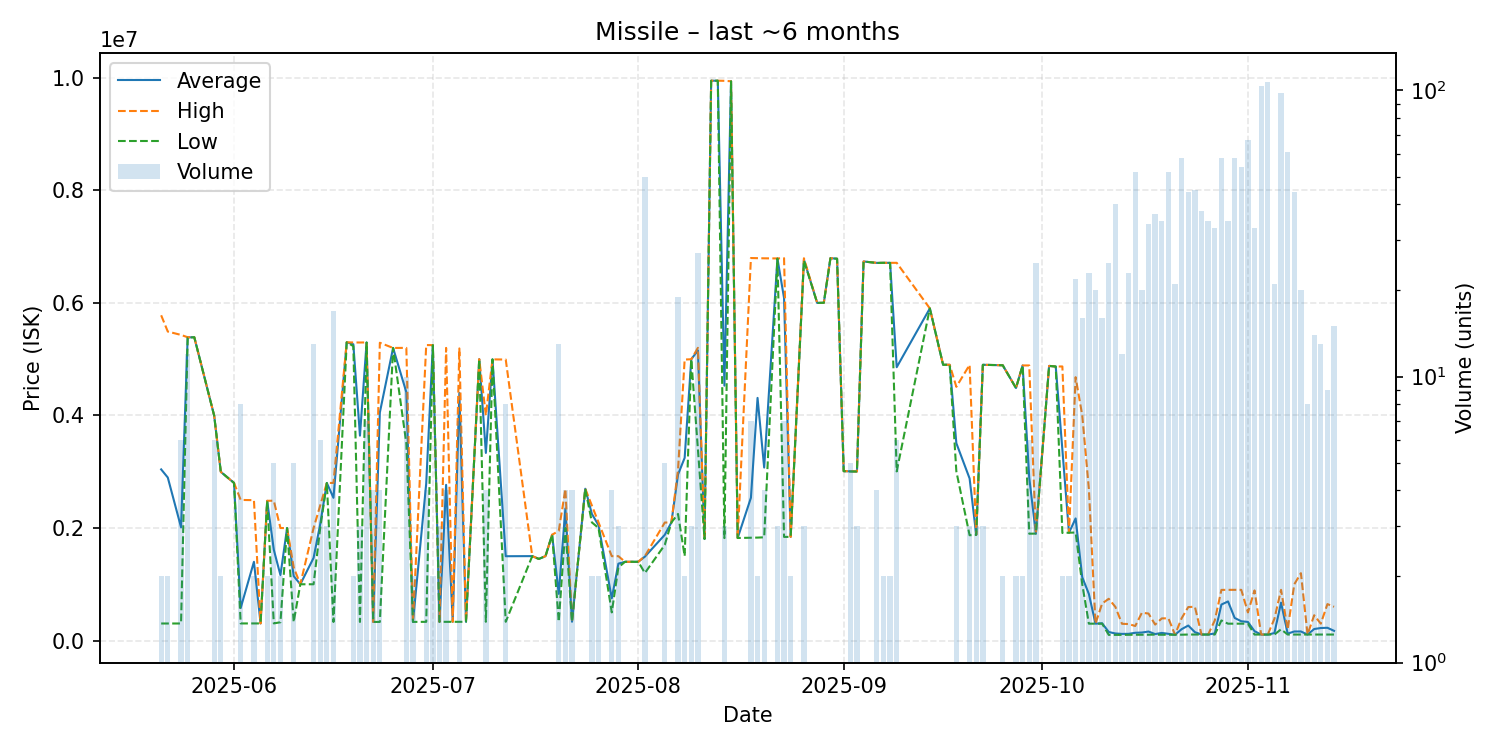

Data behind this chart, as committed beside it:
date, average, highest, lowest, order_count, volume
2025-05-21, 3040550, 5778000, 303100, 2, 2
2025-05-22, 2896050, 5489000, 303100, 2, 2
2025-05-24, 2011800, 5429000, 303200, 4, 6
2025-05-25, 5385500, 5388000, 5380000, 6, 12
2025-05-26, 5388000, 5388000, 5388000, 1, 1
2025-05-29, 3995167, 3996000, 3995000, 5, 6
2025-05-30, 2997000, 2997000, 2997000, 2, 2
2025-05-31, 2898000, 2898000, 2898000, 1, 1
2025-06-01, 2799000, 2799000, 2799000, 1, 1
2025-06-02, 578225, 2498000, 304000, 3, 8
2025-06-04, 1399200, 2494000, 304400, 2, 2
2025-06-05, 304400, 304400, 304400, 1, 1
2025-06-06, 2482500, 2483000, 2482000, 2, 2
2025-06-07, 1612140, 2484000, 304850, 4, 5
2025-06-08, 1162100, 1999000, 325200, 2, 2
2025-06-09, 1998000, 1998000, 1998000, 1, 1
2025-06-10, 1145200, 1300000, 330000, 5, 5
2025-06-11, 999900, 999900, 999900, 1, 1
2025-06-13, 1468454, 1998000, 1000000, 7, 13
2025-06-14, 2065667, 2400000, 1999000, 3, 6
2025-06-15, 2799667, 2800000, 2799000, 3, 3
2025-06-16, 2535841, 2800000, 330200, 7, 17
2025-06-18, 5298000, 5298000, 5298000, 1, 1
2025-06-19, 5263000, 5295000, 5231000, 2, 2
2025-06-20, 3639833, 5294500, 330500, 3, 3
2025-06-21, 5295000, 5296000, 5294000, 4, 7
2025-06-22, 330950, 331000, 330900, 4, 4
2025-06-23, 4050525, 5290000, 331100, 3, 4
2025-06-25, 5198000, 5198000, 5198000, 1, 1
2025-06-27, 4410400, 5199000, 3500000, 9, 10
2025-06-28, 331750, 331800, 331700, 2, 2
2025-06-30, 2790750, 5249000, 332500, 2, 4
2025-07-01, 5247500, 5248000, 5247000, 2, 2
2025-07-02, 332667, 332700, 332600, 2, 3
2025-07-03, 2765650, 5198500, 332800, 3, 4
2025-07-04, 332800, 332800, 332800, 1, 1
2025-07-05, 4398971, 5189500, 332800, 6, 7
2025-07-06, 333300, 333300, 333300, 1, 1
2025-07-08, 4999000, 4999000, 4999000, 1, 1
2025-07-09, 3332875, 4000000, 333500, 4, 4
2025-07-10, 4995000, 4995000, 4995000, 1, 1
2025-07-12, 1498088, 4992000, 333450, 4, 8
2025-07-16, 1500000, 1500000, 1500000, 1, 1
2025-07-17, 1450000, 1450000, 1450000, 1, 1
2025-07-18, 1500000, 1500000, 1500000, 1, 1
2025-07-19, 1880000, 1880000, 1880000, 1, 1
2025-07-20, 829608, 1948000, 334400, 7, 13
2025-07-21, 2345250, 2691500, 1999000, 3, 4
2025-07-22, 334475, 334500, 334400, 3, 4
2025-07-24, 2697000, 2697000, 2697000, 1, 1
2025-07-25, 2249000, 2399000, 2099000, 2, 2
2025-07-26, 2049500, 2099000, 2000000, 2, 2
2025-07-28, 750025, 1499000, 500400, 3, 4
2025-07-29, 1366000, 1499000, 1299500, 3, 3
2025-07-30, 1399000, 1399000, 1399000, 1, 1
2025-08-01, 1399000, 1399000, 1399000, 1, 1
2025-08-02, 1491038, 1499000, 1199950, 6, 50
2025-08-05, 1878400, 2096500, 1700000, 5, 5
2025-08-06, 2098000, 2098000, 2098000, 1, 1
2025-08-07, 2950053, 3034000, 2249000, 4, 19
... 85 more rows
